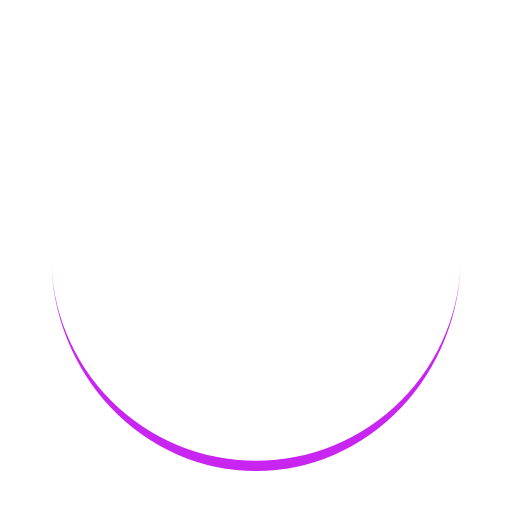
t = 0.00 s
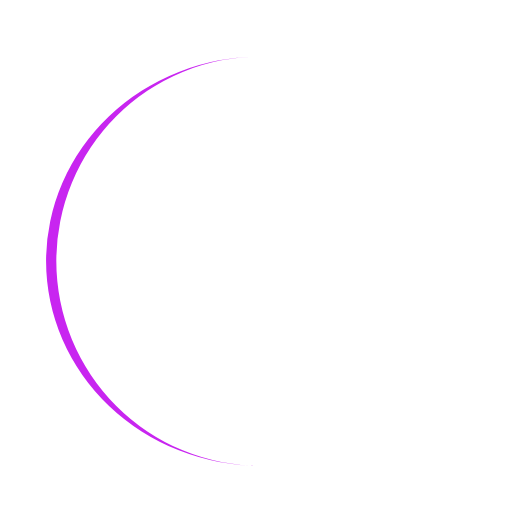
t = 0.25 s
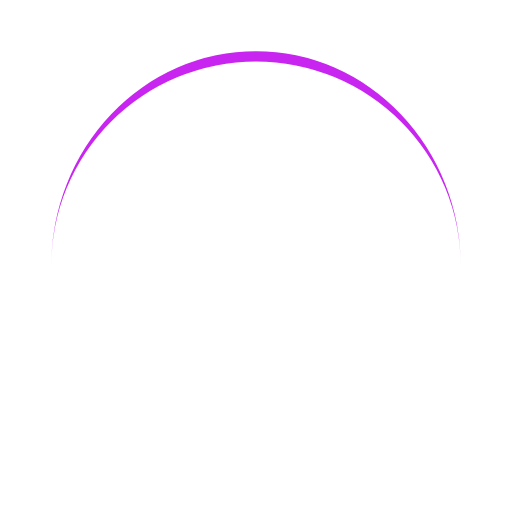
t = 0.50 s
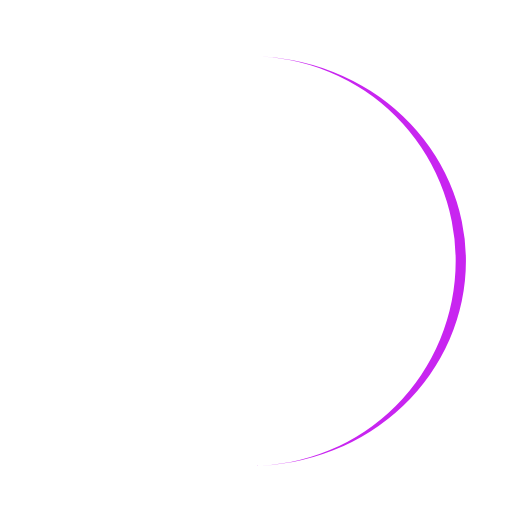
t = 0.75 s

The animated SVG that drew these frames (rendered in a browser with its animation timeline set to each time). Animation: 1 SMIL element (animateTransform=1); one cycle of 1.00 s, repeats indefinitely.

<svg width="200px"  height="200px"  xmlns="http://www.w3.org/2000/svg" viewBox="0 0 100 100" preserveAspectRatio="xMidYMid" class="lds-eclipse" style="background: none;">
    <path ng-attr-d="{{config.pathCmd}}" ng-attr-fill="{{config.color}}" stroke="none" d="M10 50A40 40 0 0 0 90 50A40 42 0 0 1 10 50" fill="#c825f0" transform="rotate(85.8463 50 51)">
      <animateTransform attributeName="transform" type="rotate" calcMode="linear" values="0 50 51;360 50 51" keyTimes="0;1" dur="1s" begin="0s" repeatCount="indefinite"></animateTransform>
    </path>
  </svg>
